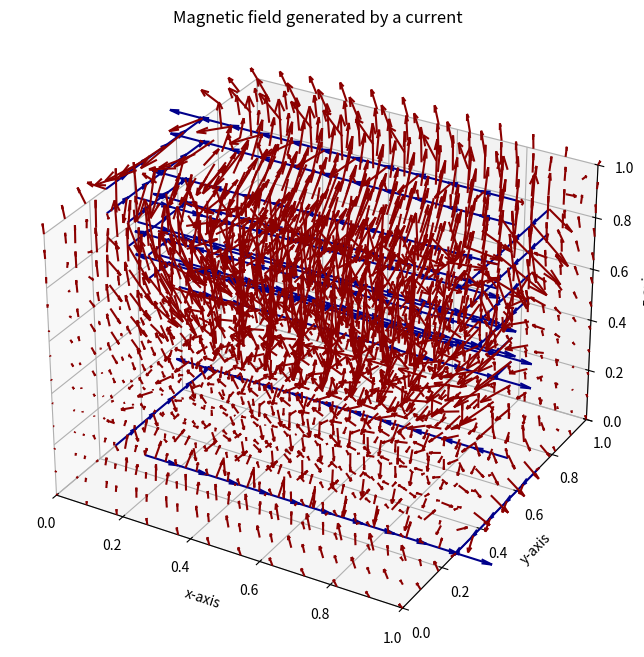

This figure's Python source:
# Let's try Biot Savart Law

import numpy as np 
import scipy.constants as c
import matplotlib.pyplot as plt
from mpl_toolkits.mplot3d import axes3d
from tqdm import tqdm 


###################################################################################
###################################################################################
# Simulation Functions

dim = 3

# Returns the magnitude of an arbitrary vector
def mag(x):
    return x.dot(x)**0.5

#Creates dim axes, and also a meshgrid if helpful.
def getGrid(dx: float, L: float = 1, Lx=None, Ly=None, Lz=None):
    if Lx == None or Ly == None or Lz == None:
        N = int(L/dx)
        axes = [np.linspace(0, L, N)]*dim
    else:
        L = [Lx, Ly, Lz]
        N = [int(l/dx) for l in L]
        axes = [np.linspace(0, L[i], N[i]) for i in range(dim)]

    grid = np.meshgrid(*axes)

    return axes, grid


# Finds the nearest index on an array based on value
def neari(array, value):
    array = np.asarray(array)
    idx = (np.abs(array - value)).argmin()
    return idx

def getJ(axes,x0=np.array([0.5,0.5,0.5])):

    Nx = len(axes[0])
    Ny = len(axes[1])
    Nz = len(axes[2])

    Jmax = 1

    J = np.zeros((Nx,Ny,Nz,3))

    # # Uncomment for a linear current
    # for i in range(0,Nx):
    #     J[i][int(Ny/2)][int(Nz/2)] = np.array([1,0,0])

    # # Uncomment for a circular current
    # for i in range(0, Nx):
    #     for j in range(0, Ny):
    #         for k in range(0, Nz):

    #             if axes[2][k] >= 0.5:
    #                 x = axes[0][i]-x0[0]
    #                 y = axes[1][j]-x0[1]

    #                 if abs(x**2+y**2 - 0.2**2) < 0.01:
    #                     if np.sqrt(x**2 + y**2) != 0:
    #                         J[i][j][k] = Jmax*np.array([y/np.sqrt(x**2 + y**2),-x/np.sqrt(x**2 + y**2),0])
    #                     else: 
    #                         J[i][j][k] = Jmax*np.array([0,0,0])

    # Uncomment for a SGD current
    h = 0.5
    w = 0.5
    Lx = axes[0].max()
    Lz = axes[2].max()
    for k in tqdm(range(int(Nz/2),Nz)):
        z = axes[2][k]
        x1 = Lx/2 - w/(2*h)*(z+h-Lz)
        x2 = Lx/2 + w/(2*h)*(z+h-Lz)
        
        i1 = neari(axes[0],x1)
        i2 = neari(axes[0],x2)

        # Add the two y strips
        for j in range(0,Ny):
            J[i1][j][k] = Jmax*np.array([0,1,0])
            J[i2][j][k] = Jmax*np.array([0,-1,0])

        #Complete the paralelogram
        for i in range(i1,i2):
            J[i][0][k] = Jmax*np.array([1,0,0])
            J[i+1][Ny-1][k] = Jmax*np.array([-1,0,0])

    # Add the bottom current loop
    for j in range(0,Ny):
        J[neari(axes[0], Lx/2-w/2)][j][0] = Jmax*np.array([0,1,0])
        J[neari(axes[0], Lx/2+w/2)][j][0] = Jmax*np.array([0,-1,0])

    #Complete the paralelogram
    for i in range(neari(axes[0], Lx/2-w/2),neari(axes[0], Lx/2+w/2)):
        J[i][0][0] = Jmax*np.array([1,0,0])
        J[i+1][Ny-1][0] = Jmax*np.array([-1,0,0])            

    return J


# Calculates a processed list of all the points that contain a current field 
def getJProcessed(axes,dx,J):

    Nx = len(axes[0])
    Ny = len(axes[1])
    Nz = len(axes[2])

    Jp = []

    for i in tqdm(range(0,Nx)):
        for j in range(0,Ny):
            for k in range(0,Nz):
                if mag(J[i][j][k]) > 0:
                    Jp.append([J[i][j][k],np.array([axes[0][i],axes[1][j],axes[2][k]])])

    return np.array(Jp)


# Ccalculates the magnetic field for one position based ont eh current
def calcB(x,y,z, Jp, dx, mu0 = c.mu_0, delta=1e-3):
    R = np.array([x,y,z])
    
    sum = np.array([0.]*dim)
    for J in Jp:
        r = R - J[1]
        sum+= np.cross(J[0],r)/(mag(r)**3+delta)
    sum*= mu0*dx**3/(4*np.pi)

    return sum


def solveB(axes,Jp,dx,mu0=c.mu_0,delta=1e-3):
    Nx = len(axes[0])
    Ny = len(axes[1])
    Nz = len(axes[2])

    B = np.zeros((Nx,Ny,Nz,dim))

    for i in tqdm(range(0,Nx)):
        for j in range(0,Ny):
            for k in range(0,Nz):
                B[i][j][k] = calcB(axes[0][i],axes[1][j],axes[2][k],Jp,dx,mu0=mu0,delta=delta)
    
    return B




###################################################################################
###################################################################################
# Simulation Commands

L = 1
dx = 0.08
mu0 = c.mu_0
delta = 1e-3

axes,grid = getGrid(dx,L)
J = getJ(axes)
Jp = getJProcessed(axes,dx,J)


B = solveB(axes,Jp,dx,mu0,delta)
print(B.max())

########################################################
########################################################
# Plotting stuff

fig = plt.figure(figsize=(8,8),dpi = 100)

ax = fig.add_subplot(111,projection='3d')
ax.set_xlabel("x-axis")
ax.set_ylabel("y-axis")
ax.set_zlabel("z-axis")
ax.set_title("Magnetic field generated by a current")

ax.set_xlim(0, 1)
ax.set_ylim(0, 1)
ax.set_zlim(0, 1)


ax.quiver(grid[0], grid[1], grid[2], J[:,:,:,1], J[:,:,:,0], J[:,:,:,2],length=0.1,color='darkblue')
ax.quiver(grid[0], grid[1], grid[2], B[:,:,:,1], B[:,:,:,0], B[:,:,:,2],length=1e7,color='darkred')

plt.show()
